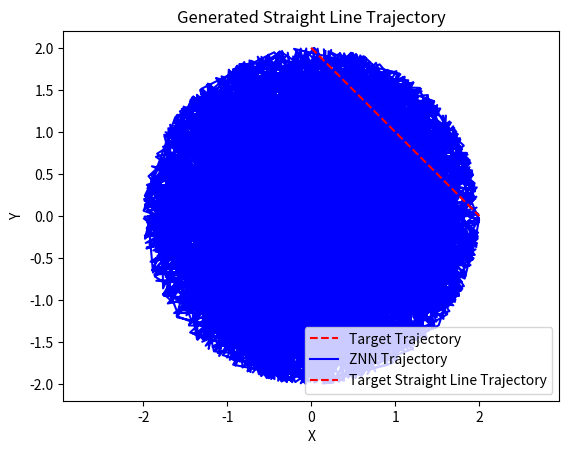

This chart was generated by the following Python code:
import numpy as np
import matplotlib.pyplot as plt

# 全局常量
DT = 0.001  # 时间步长
BETA_ZNN1 = 1  # ZNN1 的 beta 参数
BETA_ZNN2 = 2  # ZNN2 的 beta 参数
TD = 20  # 总时间（控制时长）

# 定义两连杆的正向运动学
def forward_kinematics(angles):
    l1, l2 = 1.0, 1.0  # 连杆长度
    theta1, theta2 = angles
    x1 = l1 * np.cos(theta1)
    y1 = l1 * np.sin(theta1)
    x2 = x1 + l2 * np.cos(theta1 + theta2)
    y2 = y1 + l2 * np.sin(theta1 + theta2)
    return np.array([x1, y1]), np.array([x2, y2])  # 返回2D坐标

# 初始化雅克比矩阵
# def initialize_jacobian(angles, delta=0.001):
#     J = np.zeros((2, 2))
#     for i in range(2):
#         perturbed_angles = angles.copy()
#         perturbed_angles[i] += delta
#         _, perturbed_end = forward_kinematics(perturbed_angles)
#         _, original_end = forward_kinematics(angles)
#         J[:, i] = (perturbed_end - original_end) / delta
#     return J

def initialize_jacobian(angles):
    l1, l2 = 1.0, 1.0
    theta1, theta2 = angles
    j11 = -l1 * np.sin(theta1) - l2 * np.sin(theta1 + theta2)
    j12 = -l2 * np.sin(theta1 + theta2)
    j21 = l1 * np.cos(theta1) + l2 * np.cos(theta1 + theta2)
    j22 = l2 * np.cos(theta1 + theta2)
    return np.array([[j11, j12], [j21, j22]])

# 计算加速度，基于欧拉差分法
def calculate_acceleration(vel_current, vel_prev, dt=DT):
    return (vel_current - vel_prev) / dt

# ZNN1 更新公式
def znn1_update(angle_dot, pos, target_pos, target_vel, jacobian, beta=BETA_ZNN1):
    # 计算位置误差
    pos_error = target_pos - pos
    # 分步计算
    term1 = np.eye(2) - jacobian.T @ jacobian  # 投影调整项
    term2 = jacobian.T @ target_vel           # 目标速度项
    term3 = beta * jacobian.T @ pos_error     # 误差修正项
    # 合并结果
    angle_dot = term1 @ angle_dot + term2 + term3
    return angle_dot

# ZNN2 更新公式
def znn2_update(jacobian, jacobian_dot, angles_dot, angles_dotdot, actual_acceleration, current_velocity, beta=BETA_ZNN2):
    # 分步计算
    term1 = actual_acceleration - jacobian @ angles_dotdot  # 实际加速度项
    term2 = beta * (current_velocity - jacobian @ angles_dot)  # 误差修正项
    term3 = term1 + term2  # 合并前两项
    jacobian_dot = term3 @ angles_dot.T + jacobian_dot @ (np.eye(2) - angles_dot @ angles_dot.T)
    return jacobian_dot

# 离散更新公式
def discrete_update(current, derivative, dt=DT):
    return current + dt * derivative

# 生成目标轨迹和速度
def generate_trajectory_with_velocity(initial_angles, delta_angle, total_time, dt):
    num_points = int(total_time / dt)
    trajectory = []
    velocities = []
    angles = np.linspace(0, delta_angle, num_points)

    for i, angle in enumerate(angles):
        theta1 = initial_angles[0] + angle
        theta2 = initial_angles[1] - angle
        _, end_effector_pos = forward_kinematics([theta1, theta2])
        trajectory.append(end_effector_pos)

        # 计算目标速度
        if i > 0:
            target_vel = (trajectory[i] - trajectory[i - 1]) / dt
            #target_vel = (trajectory[i] - trajectory[i - 1]) / 1
        else:
            target_vel = np.zeros(2)  # 初始时刻速度为0
        velocities.append(target_vel)

    return trajectory, velocities

def generate_straight_line_trajectory_via_fk(start_pos, end_pos, total_time, dt, initial_angles):
    """
    使用正向运动学生成末端沿直线路径运动的轨迹。

    参数:
    - start_pos: 直线轨迹的起点 [x_start, y_start]
    - end_pos: 直线轨迹的终点 [x_end, y_end]
    - total_time: 总运动时间
    - dt: 时间步长
    - initial_angles: 初始关节角度 [theta1, theta2]

    返回:
    - trajectory: 末端执行器的轨迹点列表
    - velocities: 末端执行器的目标速度列表
    """
    num_points = int(total_time / dt)
    trajectory = []
    velocities = []
    
    # 在直线段中生成点
    x_values = np.linspace(start_pos[0], end_pos[0], num_points)
    y_values = np.linspace(start_pos[1], end_pos[1], num_points)
    
    current_angles = np.copy(initial_angles)
    
    for i in range(num_points):
        # 目标位置
        target_pos = np.array([x_values[i], y_values[i]])
        
        # 使用逆运动学找到关节角度（假设二维平面两连杆机器人）
        l1, l2 = 1.0, 1.0  # 连杆长度
        x, y = target_pos
        
        # 计算关节角度（逆运动学）
        cos_theta2 = (x**2 + y**2 - l1**2 - l2**2) / (2 * l1 * l2)
        if abs(cos_theta2) > 1.0:
            raise ValueError("目标位置超出机械臂的可达范围")
        sin_theta2 = np.sqrt(1 - cos_theta2**2)
        theta2 = np.arctan2(sin_theta2, cos_theta2)
        
        k1 = l1 + l2 * cos_theta2
        k2 = l2 * sin_theta2
        theta1 = np.arctan2(y, x) - np.arctan2(k2, k1)
        
        current_angles = [theta1, theta2]
        
        # 使用正向运动学计算当前末端位置
        _, end_effector_pos = forward_kinematics(current_angles)
        trajectory.append(end_effector_pos)
        
        # 计算目标速度
        if i > 0:
            target_vel = (trajectory[i] - trajectory[i - 1]) / dt
        else:
            target_vel = np.zeros(2)
        velocities.append(target_vel)
    
    return trajectory, velocities


def znn_trajectory_tracking(initial_angles, trajectory, velocities, dt):
    angles = np.copy(initial_angles)
    angle_dot = np.zeros(2)  # 初始关节速度
    jacobian = initialize_jacobian(angles)  # 初始雅克比矩阵
    jacobian_dot = np.zeros_like(jacobian)  # 初始雅克比变化率

    znn_positions = []

    prev_pos = None
    prev_vel = np.zeros(2)  # 初始末端速度
    prev_angle_dot = np.zeros(2)  # 初始关节速度

    for k in range(len(trajectory)):  # 使用轨迹长度直接控制循环
        # 当前目标位置和速度
        target_pos = trajectory[k]
        target_vel = velocities[k]

        # 计算当前末端位置
        _, current_pos = forward_kinematics(angles)
        znn_positions.append(current_pos)

        # ZNN1 计算关节角速度
        angle_dot = znn1_update(angle_dot, current_pos, target_pos, target_vel, jacobian)
        #angle_dot = np.clip(angle_dot, -100, 100)  # 限制角速度范围
        # 离散更新关节角度
        angles = discrete_update(angles, angle_dot, dt)
         # **对角度进行限制，防止累积误差**
        #angles = np.mod(angles, 2 * np.pi)  # 限制角度在 [-2π, 2π]

        # 计算末端速度
        if prev_pos is not None:
            actual_vel = (current_pos - prev_pos) / dt
        else:
            actual_vel = np.zeros(2)

        # 计算末端加速度
        if prev_pos is not None:
            actual_acc = calculate_acceleration(actual_vel, prev_vel, dt)
        else:
            actual_acc = np.zeros(2)

        # 计算关节加速度
        angles_dotdot = calculate_acceleration(angle_dot, prev_angle_dot, dt)

        # ZNN2 更新雅克比变化率
        # jacobian_dot = znn2_update(jacobian, jacobian_dot, angle_dot, angles_dotdot, actual_acc, actual_vel)

        # # 离散更新雅克比矩阵
        # jacobian = discrete_update(jacobian, jacobian_dot, dt)
        jacobian = initialize_jacobian(angles)

        # 保存上一时刻的值
        prev_pos = current_pos
        prev_vel = actual_vel
        prev_angle_dot = angle_dot

    return znn_positions


# 可视化轨迹
def plot_trajectory(target_positions, znn_positions):
    target_x, target_y = zip(*target_positions)
    znn_x, znn_y = zip(*znn_positions)

    plt.figure()
    plt.plot(target_x, target_y, 'r--', label='Target Trajectory')
    plt.plot(znn_x, znn_y, 'b-', label='ZNN Trajectory')
    plt.xlabel('X')
    plt.ylabel('Y')
    plt.legend()
    plt.title('ZNN Trajectory Tracking')
    plt.axis('equal')
    plt.show()

# 主程序
initial_angles = np.array([np.pi / 4, np.pi / 4])
delta_angle = np.pi / 2
start_pos = [0, 2]  # 起点
end_pos = [2, 0]    # 终点



#trajectory, velocities = generate_trajectory_with_velocity(initial_angles, delta_angle, TD, DT)
trajectory, velocities = generate_straight_line_trajectory_via_fk(start_pos, end_pos, TD, DT, initial_angles)

znn_positions = znn_trajectory_tracking(initial_angles, trajectory, velocities, DT)
plot_trajectory(trajectory, znn_positions)
trajectory_array = np.array(trajectory)
plt.plot(trajectory_array[:, 0], trajectory_array[:, 1], 'r--', label='Target Straight Line Trajectory')
plt.xlabel('X')
plt.ylabel('Y')
plt.legend()
plt.title('Generated Straight Line Trajectory')
plt.axis('equal')
plt.show()

